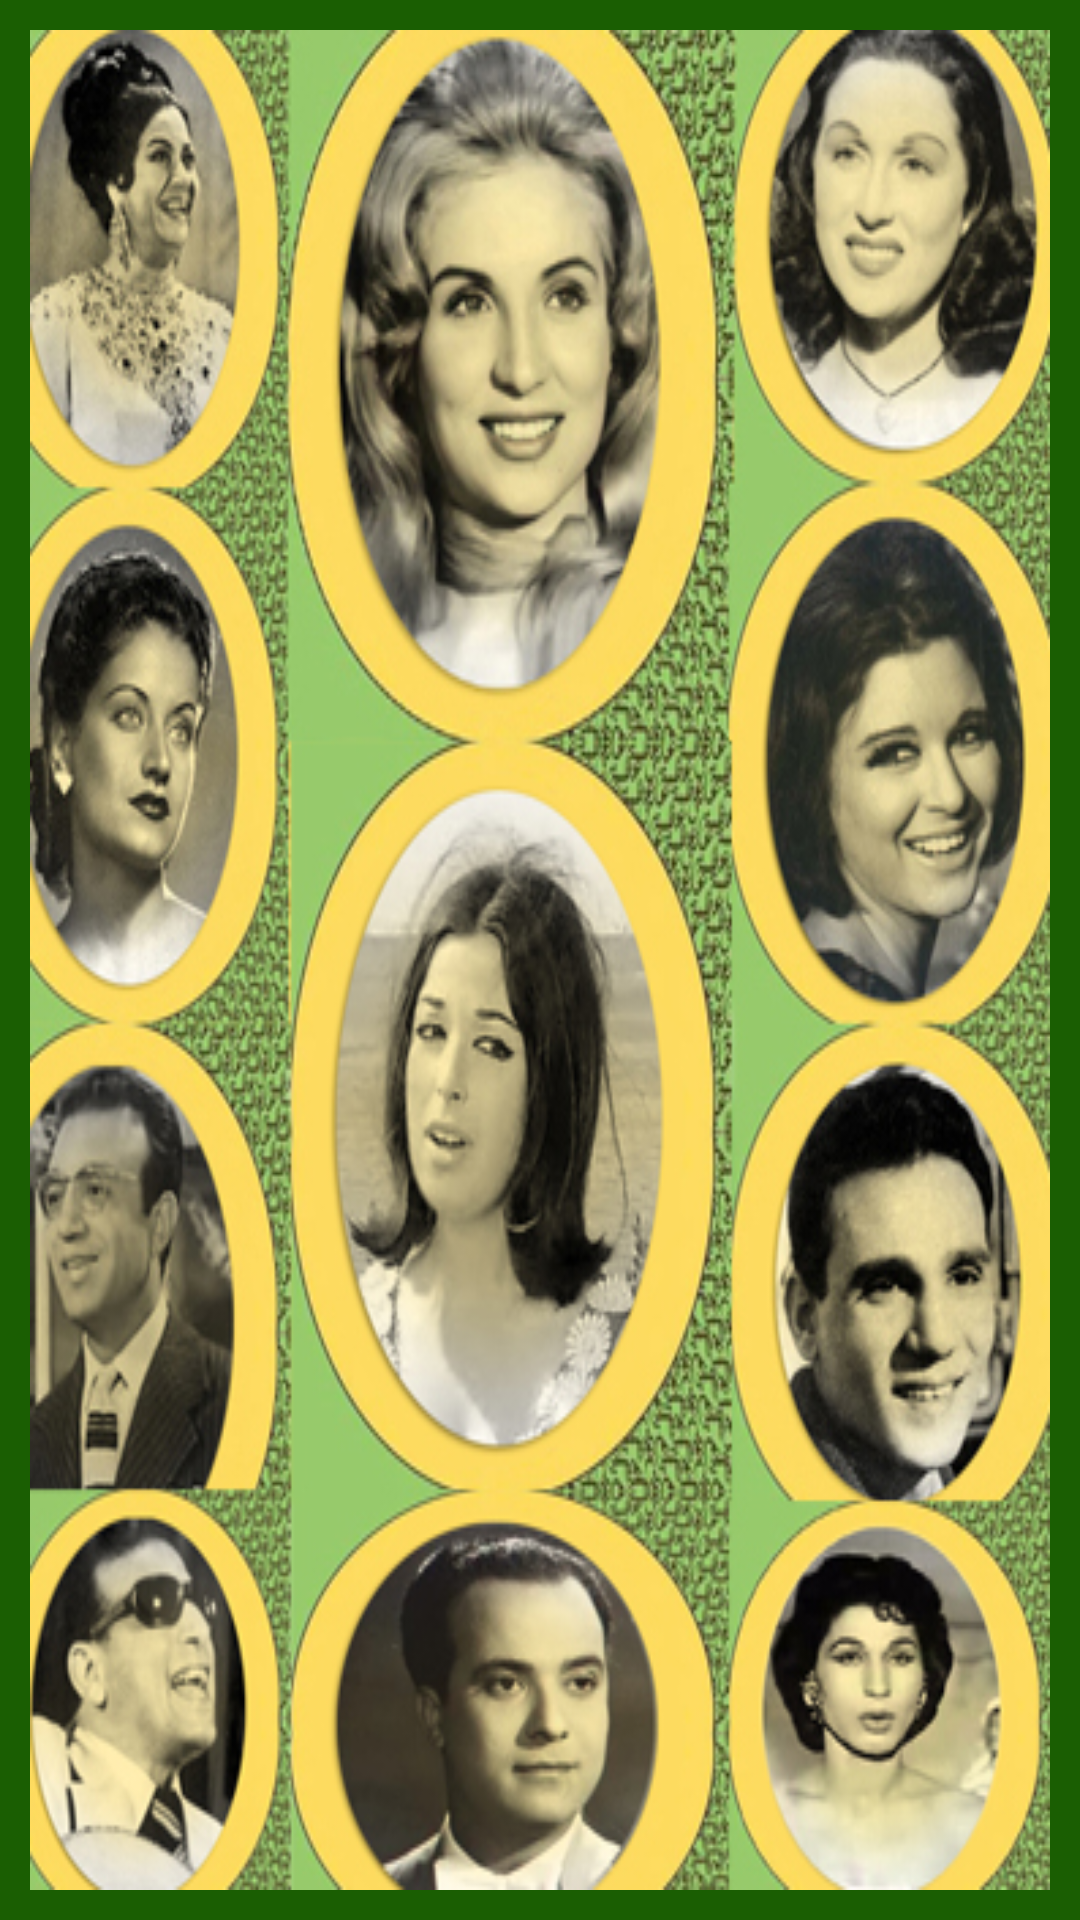

Layout XML and referenced resources for this Android screen:
<!-- AndroidManifest.xml: application theme Theme.Elzamanelgameel -->
<!-- res/layout/fragment_splash_scrreen.xml -->
<?xml version="1.0" encoding="utf-8"?>
<layout xmlns:android="http://schemas.android.com/apk/res/android"
    xmlns:tools="http://schemas.android.com/tools"
    xmlns:app="http://schemas.android.com/apk/res-auto">

    <data>

    </data>

    <androidx.constraintlayout.widget.ConstraintLayout
        android:layout_width="match_parent"
        android:layout_height="match_parent"
android:background="@color/yellow"
        tools:context=".SplashScrreenFragment">
<RelativeLayout
    android:layout_width="match_parent"
    android:padding="10dp"
    android:background="@color/darkergreen"
    android:layout_height="match_parent">

    <ImageView
        android:layout_width="match_parent"
        android:layout_height="match_parent"
        android:layout_gravity="center"
        android:background="@drawable/poster"
        android:scaleType="fitXY" />


</RelativeLayout>

    </androidx.constraintlayout.widget.ConstraintLayout>
</layout>
<!-- resources referenced by this layout -->
<resources>
  <color name="darkergreen">#1A5E02</color>
  <color name="yellow">#F3EA9B</color>
  <!-- drawable poster: jpg bitmap (drawable, 256094 bytes) -->
  <style name="Theme.Elzamanelgameel" parent="Theme.MaterialComponents.Light.NoActionBar">
          
          <item name="colorPrimary">@color/purple_500</item>
          <item name="colorPrimaryVariant">@color/purple_700</item>
          <item name="colorOnPrimary">@color/white</item>
          
          <item name="colorSecondary">@color/teal_200</item>
          <item name="fontFamily">@font/arabicfont</item>
          <item name="colorSecondaryVariant">@color/teal_700</item>
          <item name="colorOnSecondary">@color/black</item>
          
          <item name="android:statusBarColor" tools:targetApi="l">?attr/colorPrimaryVariant</item>
          
      </style>
  <color name="purple_500">#FF6200EE</color>
  <color name="purple_700">#FF3700B3</color>
  <color name="white">#FFFFFFFF</color>
  <color name="teal_200">#FF03DAC5</color>
  <color name="teal_700">#FF018786</color>
  <color name="black">#FF000000</color>
</resources>
